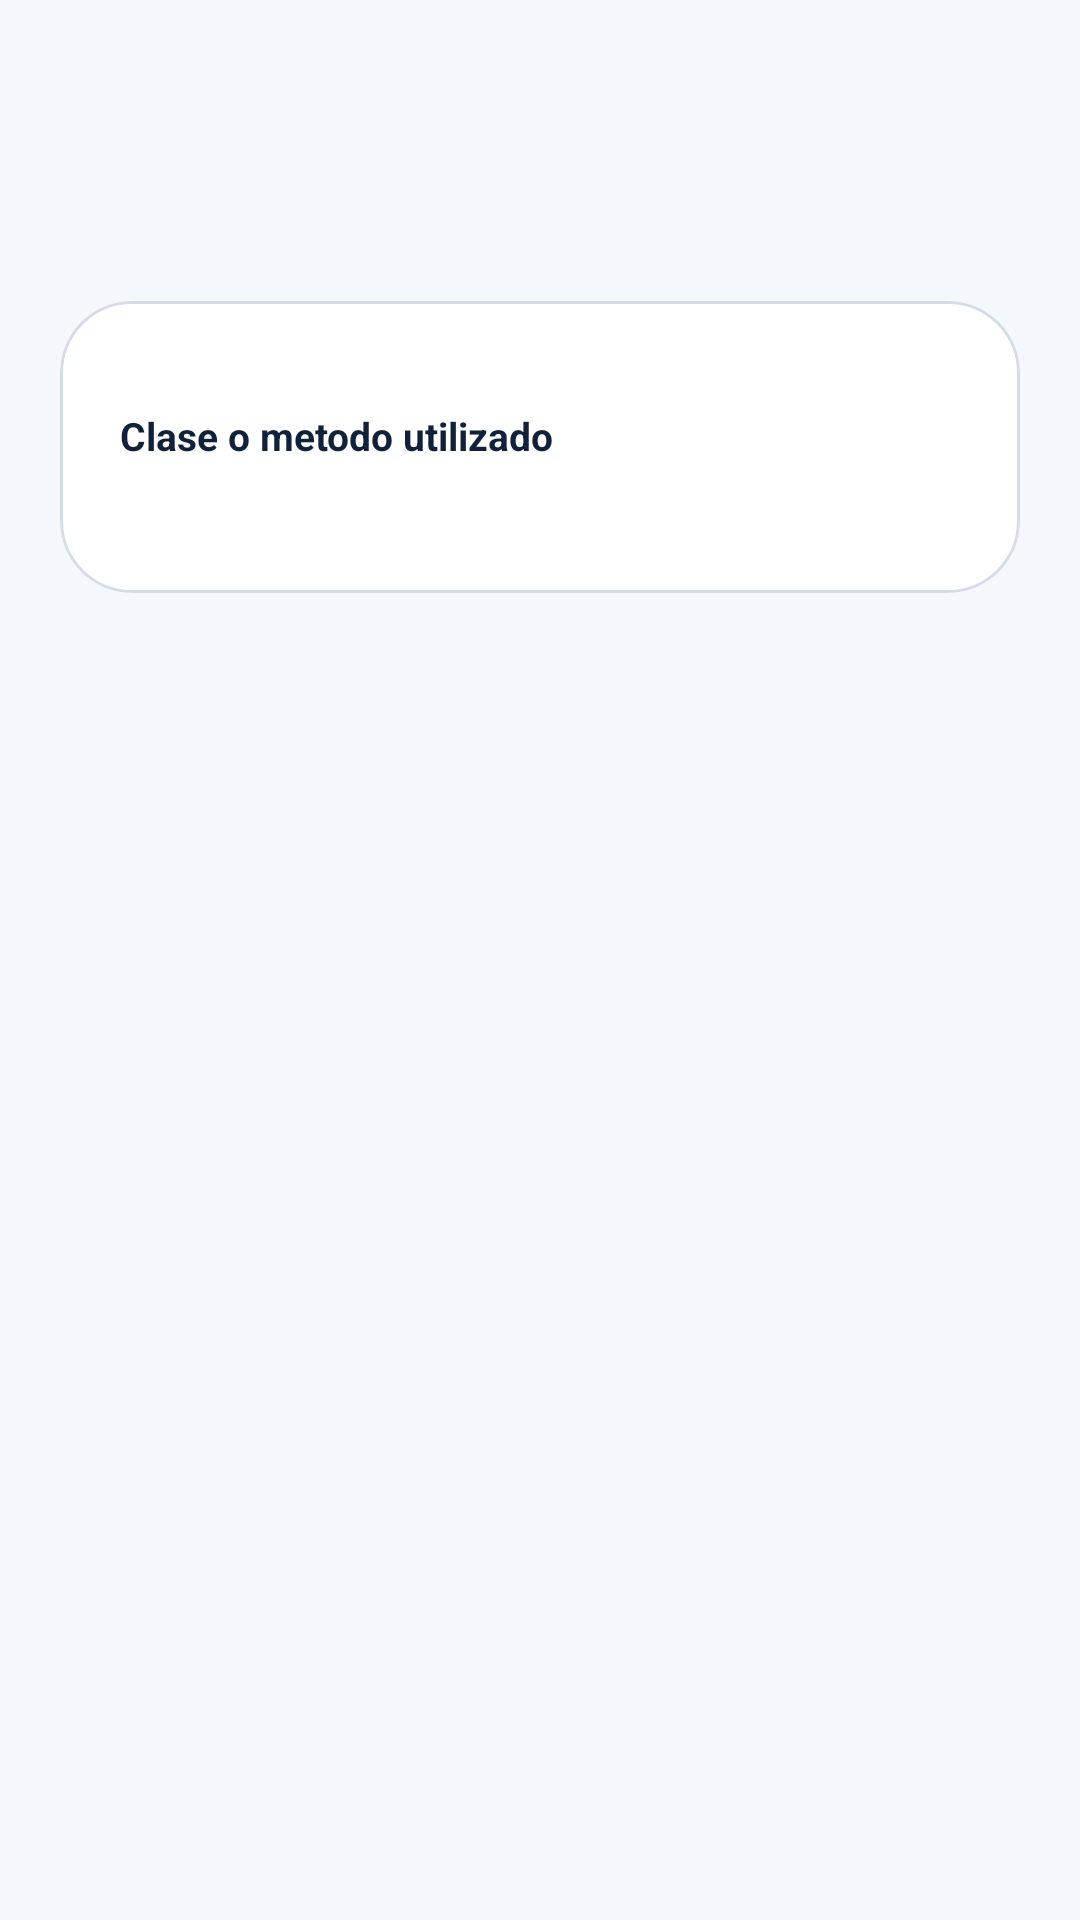

This screen was rendered from an Android layout file. Write that file and the resources it references.
<!-- AndroidManifest.xml: application theme Theme.Exposicion_Moviles -->
<!-- res/layout/fragment_topic_detail.xml -->
<?xml version="1.0" encoding="utf-8"?>
<ScrollView xmlns:android="http://schemas.android.com/apk/res/android"
    xmlns:app="http://schemas.android.com/apk/res-auto"
    android:layout_width="match_parent"
    android:layout_height="match_parent"
    android:background="@color/palette_background"
    android:fillViewport="true">

    <LinearLayout
        android:layout_width="match_parent"
        android:layout_height="wrap_content"
        android:orientation="vertical"
        android:padding="20dp">

        <TextView
            android:id="@+id/topicIndex"
            android:layout_width="wrap_content"
            android:layout_height="wrap_content"
            android:textColor="@color/palette_text_secondary"
            android:textSize="14sp"
            android:textStyle="bold" />

        <TextView
            android:id="@+id/topicTitle"
            android:layout_width="wrap_content"
            android:layout_height="wrap_content"
            android:layout_marginTop="4dp"
            android:textColor="@color/palette_text_primary"
            android:textSize="28sp"
            android:textStyle="bold" />

        <com.google.android.material.card.MaterialCardView
            android:layout_width="match_parent"
            android:layout_height="wrap_content"
            android:layout_marginTop="20dp"
            android:layout_marginBottom="24dp"
            app:cardBackgroundColor="@color/palette_surface"
            app:cardCornerRadius="24dp"
            app:strokeColor="@color/palette_outline"
            app:strokeWidth="1dp">

            <LinearLayout
                android:layout_width="match_parent"
                android:layout_height="wrap_content"
                android:orientation="vertical"
                android:padding="20dp">

                <FrameLayout
                    android:id="@+id/demoContainer"
                    android:layout_width="match_parent"
                    android:layout_height="wrap_content" />

                <TextView
                    android:id="@+id/usedApisTitle"
                    android:layout_width="wrap_content"
                    android:layout_height="wrap_content"
                    android:layout_marginTop="16dp"
                    android:text="Clase o metodo utilizado"
                    android:textColor="@color/palette_text_primary"
                    android:textSize="13sp"
                    android:textStyle="bold" />

                <TextView
                    android:id="@+id/usedApisText"
                    android:layout_width="match_parent"
                    android:layout_height="wrap_content"
                    android:layout_marginTop="6dp"
                    android:lineSpacingExtra="2dp"
                    android:textColor="@color/palette_text_secondary"
                    android:textSize="13sp" />
            </LinearLayout>
        </com.google.android.material.card.MaterialCardView>
    </LinearLayout>
</ScrollView>
<!-- resources referenced by this layout -->
<resources>
  <color name="palette_background">#F4F7FB</color>
  <color name="palette_outline">#D4DCE8</color>
  <color name="palette_surface">#FFFFFFFF</color>
  <color name="palette_text_primary">#10213A</color>
  <color name="palette_text_secondary">#516072</color>
  <style name="Theme.Exposicion_Moviles" parent="Base.Theme.Exposicion_Moviles" />
  <style name="Base.Theme.Exposicion_Moviles" parent="Theme.Material3.Light.NoActionBar">
          <item name="colorPrimary">@color/palette_primary</item>
          <item name="colorSecondary">@color/palette_accent</item>
          <item name="android:statusBarColor">@color/palette_surface</item>
          <item name="android:navigationBarColor">@color/palette_surface</item>
      </style>
  <color name="palette_primary">#2563EB</color>
  <color name="palette_accent">#F97316</color>
</resources>
